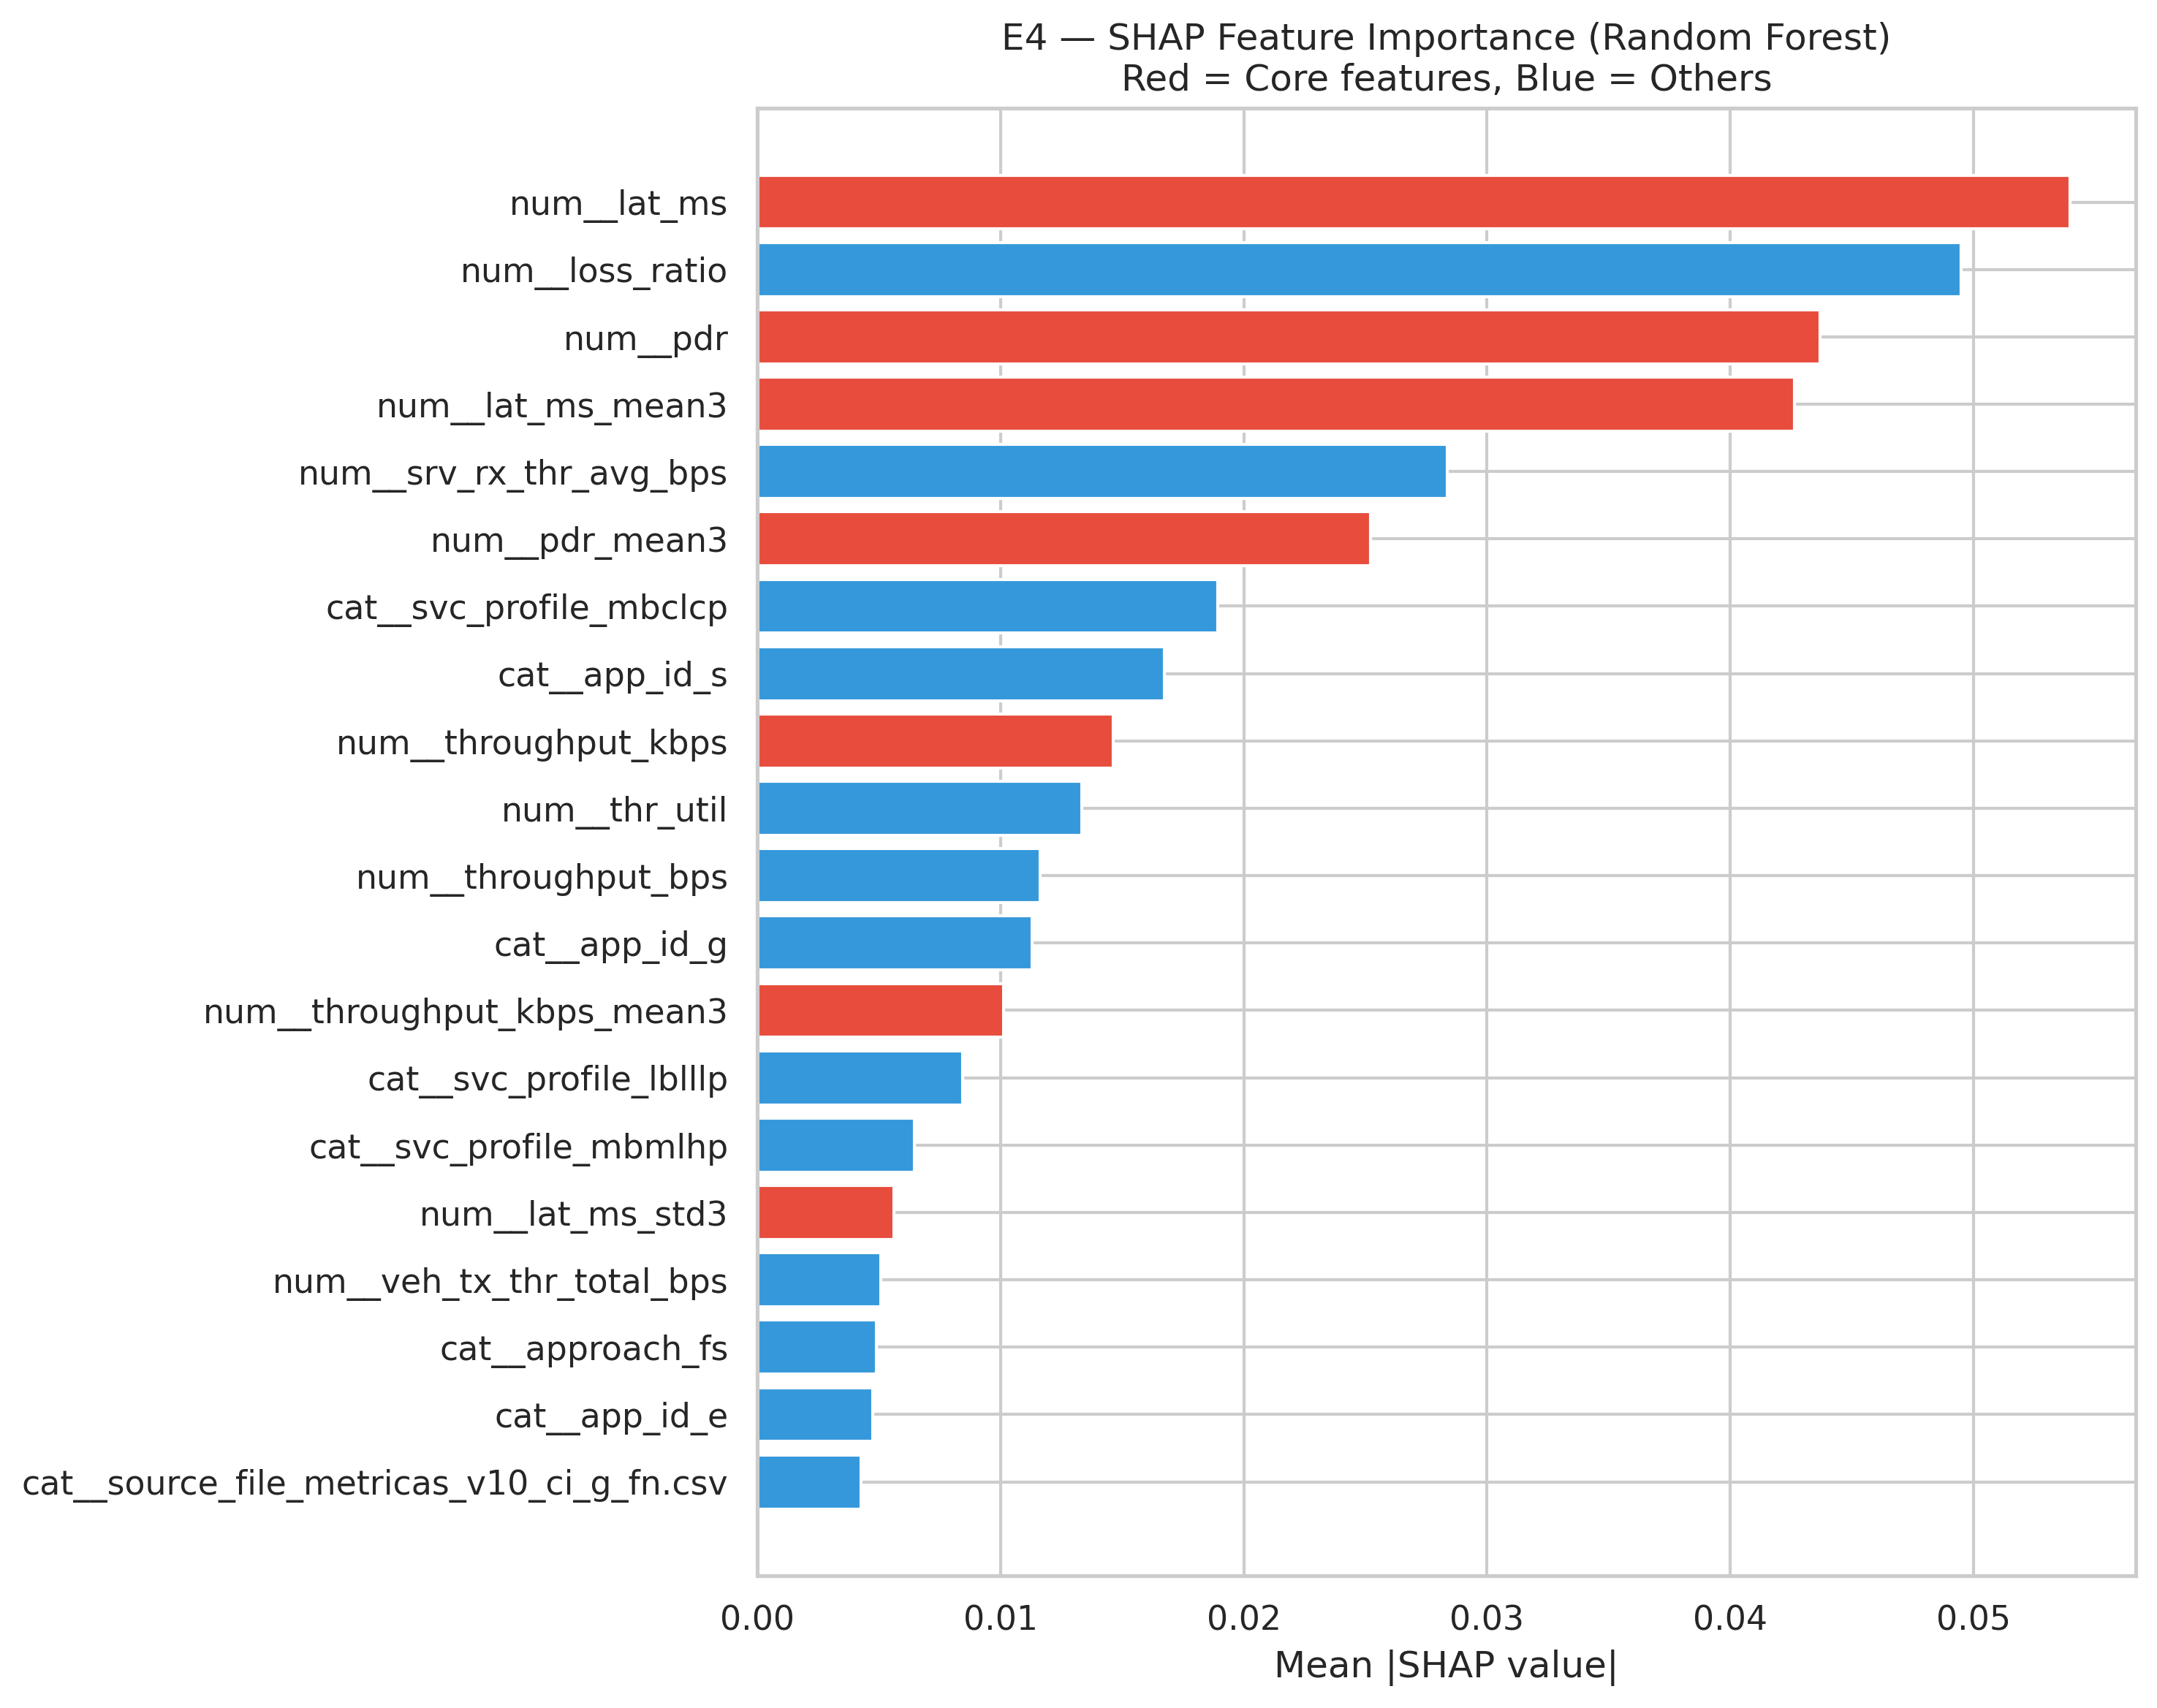

Source data for this figure (header and first rows):
feature, mean_abs_shap
num__lat_ms, 0.05397
num__loss_ratio, 0.04948
num__pdr, 0.04369
num__lat_ms_mean3, 0.04265
num__srv_rx_thr_avg_bps, 0.02836
num__pdr_mean3, 0.02521
cat__svc_profile_mbclcp, 0.01892
cat__app_id_s, 0.01674
num__throughput_kbps, 0.01462
num__thr_util, 0.01334
num__throughput_bps, 0.01164
cat__app_id_g, 0.0113
num__throughput_kbps_mean3, 0.01012
cat__svc_profile_lblllp, 0.008443
cat__svc_profile_mbmlhp, 0.006455
num__lat_ms_std3, 0.005602
num__veh_tx_thr_total_bps, 0.005078
cat__approach_fs, 0.004893
cat__app_id_e, 0.004754
cat__source_file_metricas_v10_ci_g_fn.cs…, 0.004264
num__n_vehicles, 0.003566
num__throughput_kbps_std3, 0.003543
num__veh_tx_thr_avg_bps, 0.003464
num__pdr_std3, 0.003101
num__lat_ms_delta, 0.002939
cat__app_id_e2, 0.002663
cat__svc_profile_hbmlmp, 0.002482
num__time_block, 0.002384
cat__approach_fq, 0.002186
cat__source_file_metricas_v10_ci_g_fs.cs…, 0.001939
cat__approach_fn, 0.001838
cat__group_id_fs_9340503, 0.00171
cat__source_file_metricas_v10_ci_e2_fs.c…, 0.001705
cat__source_file_metricas_v10_ci_s_fs.cs…, 0.001701
cat__source_file_metricas_v10_ci_e2_fn.c…, 0.001635
cat__source_file_metricas_v10_ci_e_fs.cs…, 0.001428
cat__source_file_metricas_v10_ci_s_fn.cs…, 0.00135
num__pdr_delta, 0.001346
cat__source_file_metricas_v10_ci_e2_fq.c…, 0.001227
cat__source_file_metricas_v10_ci_e_fn.cs…, 0.001115
num__throughput_kbps_delta, 0.001104
cat__source_file_metricas_v10_ci_g_fq.cs…, 0.001044
cat__source_file_metricas_v10_ci_s_fq.cs…, 0.0008454
cat__group_id_fs_9340508, 0.0005891
cat__source_file_metricas_v10_ci_e_fq.cs…, 0.0005795
cat__group_id_fs_9340502, 0.0004122
cat__group_id_fn_9340508, 0.0003638
cat__group_id_fs_9340504, 0.0002734
cat__group_id_fq_9340501, 0.0002661
cat__group_id_fn_9340507, 0.0002201
cat__group_id_fs_9340505, 0.0001571
cat__group_id_fq_9340506, 0.0001097
cat__group_id_fs_9340506, 0.0001012
cat__group_id_fs_9340501, 9.880306537341553e-05
cat__group_id_fn_9340502, 9.490865188890537e-05
cat__group_id_fn_9340503, 6.806408379646882e-05
cat__group_id_fq_9340502, 6.459090176279359e-05
cat__group_id_fn_9340504, 6.0953195674018354e-05
cat__group_id_fq_9340507, 5.759449348653678e-05
cat__group_id_fq_9340505, 4.788041857685038e-05
... 3 more rows
